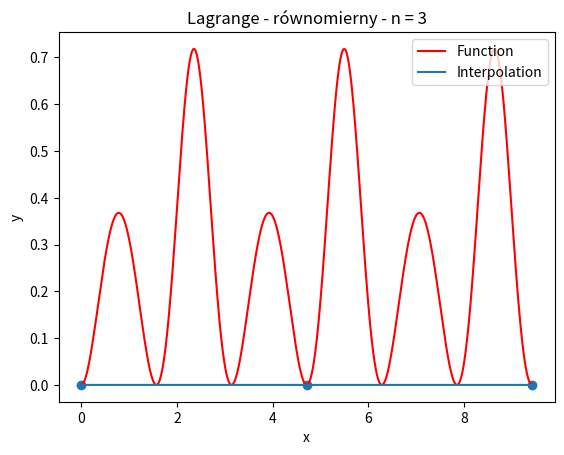

Here is the Python script that generated this plot: (Note: this script raises an exception after producing the figure.)
import numpy as np
from collections import deque
from matplotlib import pyplot as plt 

#### TRANSLATION ####

translation = {
    "even" : "równomierny",
    "chebyschev" : "Chebyschewa"
}

#### TEST FUNCTION ####

def fun(x):
    return np.exp(-np.sin(2*x)) + np.sin(2 * x) - 1

#### SPACES ####

def even_space(start, stop, n):
    return np.linspace(start, stop, n)

def chebyschev_space(start, stop, n):
    result = deque()

    for i in range(1, n+1):
        cosinus = np.cos( (2 * i - 1) / (2 * n) * np.pi )
        result.append( 1/2 * (start + stop) - 1/2 * (stop - start) * cosinus )
    
    return np.array(result)

#### INTERPOLATIONS ####

def lagrange_interpolation(points, x):
    result = 0

    for x_i, y_i in points:
        tmp = y_i

        for x_j, y_j in points:
            if x_i == x_j:
                continue
            tmp *= ( x - x_j ) / (x_i - x_j)
        
        result += tmp

    return result

def newton_interpolation(points, x : float) -> float:
    dy = [ [None for _ in points] for _ in points ]
    n = len(points)
    _x, _y = (0,1)

    # Rewrite y to differences array
    for i in range(n):
        dy[i][0] = points[i][_y]

    # Count didived difference
    for j in range(1, n):
        for i in range(n - j):
            dy[i][j] = (dy[i + 1][j - 1] - dy[i][j - 1]) / (points[i + j][_x] - points[i][_x])
    
    multipler = 1
    result = dy[0][0]

    for i in range( 1, n ):
        multipler *= (x - points[i - 1][_x])
        result += dy[0][i] * multipler

    return result

#### VISUALISATION ####

def visualise(start, stop, n, function, title, type = "even", option = "save" ):
    
    plt.clf()

    #### GENERATE PROPER SPACE ####
    
    if type == "even":
        X = even_space(start, stop, n)
    elif type == "chebyschev":
        X = chebyschev_space(start, stop, n)
    else:
        print("Specify proper type")
        return
    
    Y = fun(X)
    points = np.column_stack((X, Y))

    #### GENERATE PLOT ####

    domain = even_space( start, stop, 10000 )

    plt.title(f'{title} - {translation[type]} - n = {n}')
    plt.xlabel("x")
    plt.ylabel("y")

    #### PLOTS ####

    plt.plot(domain, fun(domain), label = "Function",color="red")
    plt.plot(domain, function(points, domain), label = "Interpolation")
    
    #### INTERSECTIONS ####

    plt.scatter(X,Y)

    #### SHOW ####

    plt.legend()

    if option == 'save':
        plt.savefig(f'plots/{title}.{type}.{n}.png')
    if option == 'show':
        plt.show()

#### TESTS ####

start = 0
stop = 3 * np.pi

for n in [3, 4, 5, 7, 10, 15, 20]:
    visualise(start, stop, n, lagrange_interpolation, "Lagrange" , "even")
    visualise(start, stop, n, newton_interpolation, "Newton" , "even")

    visualise(start, stop, n, lagrange_interpolation, "Lagrange" , "chebyschev")
    visualise(start, stop, n, newton_interpolation, "Newton" , "chebyschev")
